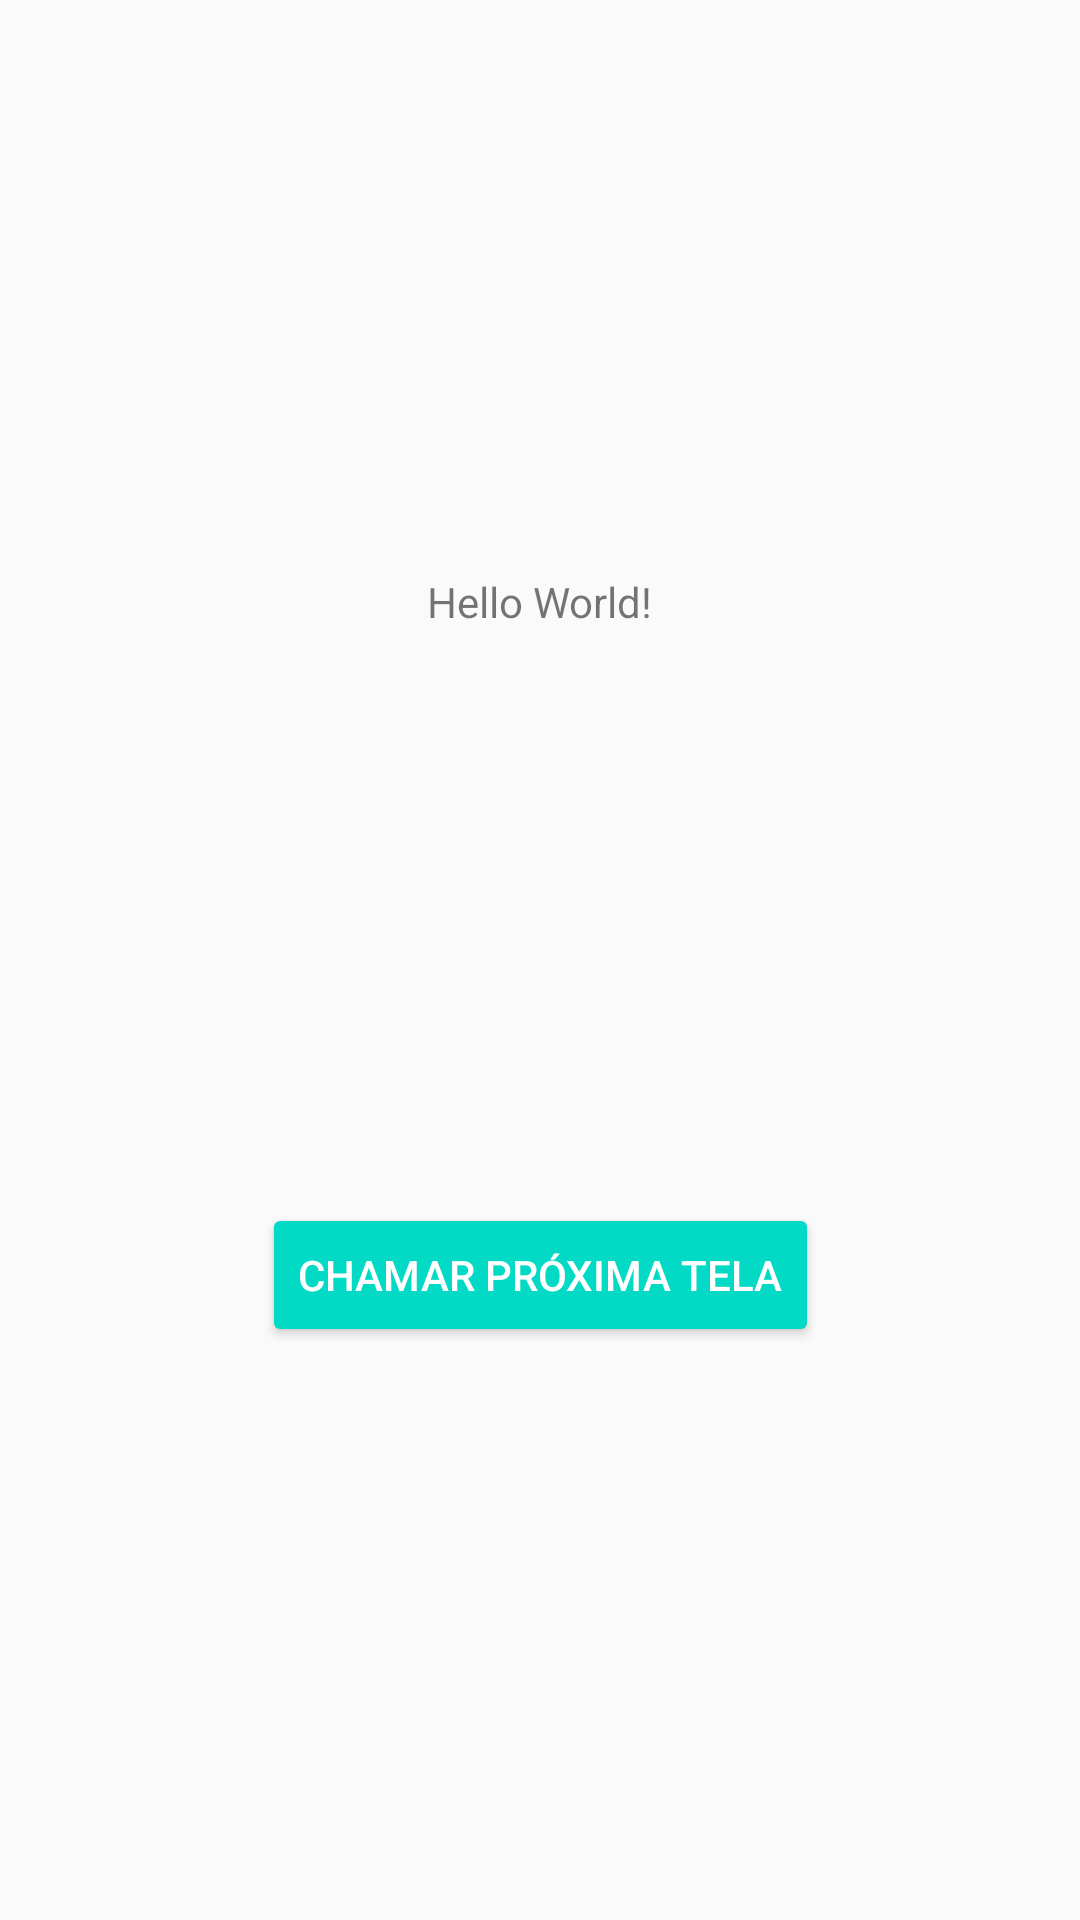

Produce the Android XML layout that renders to this screen, including the resource entries it uses.
<!-- AndroidManifest.xml: application theme AppTheme -->
<!-- res/layout/activity_main.xml -->
<?xml version="1.0" encoding="utf-8"?>
<androidx.constraintlayout.widget.ConstraintLayout xmlns:android="http://schemas.android.com/apk/res/android"
    xmlns:app="http://schemas.android.com/apk/res-auto"
    xmlns:tools="http://schemas.android.com/tools"
    android:layout_width="match_parent"
    android:layout_height="match_parent"
    tools:context=".MainActivity">

    <TextView
        android:id="@+id/textView"
        android:layout_width="wrap_content"
        android:layout_height="wrap_content"
        android:text="Hello World!"
        app:layout_constraintBottom_toTopOf="@+id/button"
        app:layout_constraintLeft_toLeftOf="parent"
        app:layout_constraintRight_toRightOf="parent"
        app:layout_constraintTop_toTopOf="parent" />

    <Button
        android:id="@+id/button"
        style="@style/Widget.AppCompat.Button.Colored"
        android:layout_width="wrap_content"
        android:layout_height="wrap_content"
        android:text="@string/label_bt_tela2"
        app:layout_constraintBottom_toBottomOf="parent"
        app:layout_constraintEnd_toEndOf="parent"
        app:layout_constraintStart_toStartOf="parent"
        app:layout_constraintTop_toBottomOf="@+id/textView" />

</androidx.constraintlayout.widget.ConstraintLayout>
<!-- resources referenced by this layout -->
<resources>
  <string name="label_bt_tela2">Chamar Próxima Tela</string>
  <style name="AppTheme" parent="Theme.AppCompat.Light.DarkActionBar">
          
          <item name="colorPrimary">@color/colorPrimary</item>
          <item name="colorPrimaryDark">@color/colorPrimaryDark</item>
          <item name="colorAccent">@color/colorAccent</item>
      </style>
  <!-- not gathered from this repository: default colours our renderer supplied (Android Studio template values) -->
  <color name="colorPrimary">#FF6200EE</color>
  <color name="colorPrimaryDark">#FF3700B3</color>
  <color name="colorAccent">#FF03DAC5</color>
</resources>
